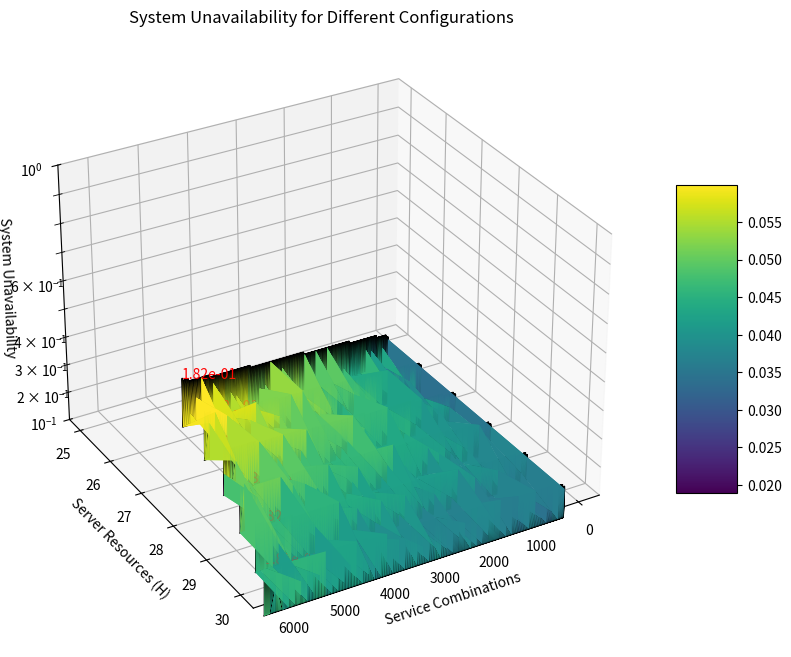

This figure's Python source:
import time
import matplotlib.pyplot as plt
import numpy as np
from itertools import combinations, chain
from mpl_toolkits.mplot3d import Axes3D

# 定数
n = 10  # サービス数
services = [i for i in range(1, n + 1)]
service_avail = [0.99] * n
server_avail = 0.99
h_add = 1  # サービス数が1増えるごとに使うサーバ台数の増加
server_resources = [25, 26, 27, 28, 29, 30]  # 複数のサーバリソースを設定

start_time = time.time()  # 処理開始時間

# ソフトウェアの可用性を計算する関数
def calc_software_av(services_group):
    indices = [services.index(s) for s in services_group]
    return np.prod([service_avail[i] for i in indices])

# サービスの組み合わせを生成する関数
def generate_service_combinations(services):
    all_combinations = []
    n = len(services)
    for num_software in range(1, n + 1):
        for indices in combinations(range(n - 1), num_software - 1):
            split_indices = list(chain([-1], indices, [n - 1]))
            combination = [services[split_indices[i] + 1: split_indices[i + 1] + 1] for i in range(len(split_indices) - 1)]
            all_combinations.append(combination)
    return all_combinations

# サービスのすべての組み合わせを生成
all_combinations = generate_service_combinations(services)

# システム非可用性を格納するリスト
system_unavailabilities = []

max_length = 0  # 最大の長さを追跡する変数

for H in server_resources:
    temp_unavailabilities = []
    for comb in all_combinations:
        redundancy = [1] * len(comb)  # 冗長化してないときのソフトウェアごとに使用するサーバリソースを計算
        num_r = [1] * len(comb)
        for i in range(len(comb)):
            redundancy[i] += (len(comb[i]) - 1) * h_add
        total_servers = sum(redundancy)
        base_redundancy = redundancy.copy()

        while total_servers <= H:
            software_availability = [calc_software_av(group) * server_avail for group in comb]
            system_avail = np.prod([1 - (1 - sa) ** int(r) for sa, r in zip(software_availability, num_r)])
            temp_unavailabilities.append(1 - system_avail)

            # システム可用性が最も上昇するように1つのソフトウェアを冗長化
            improvements = []
            for i in range(len(comb)):
                new_redundancy = redundancy.copy()
                new_num_r = num_r.copy()
                new_redundancy[i] += base_redundancy[i]
                new_num_r[i] += 1
                new_total_servers = sum(new_redundancy)
                if new_total_servers > H:
                    continue
                new_software_availability = [calc_software_av(group) * server_avail for group in comb]
                new_system_avail = np.prod([1 - (1 - sa) ** int(r) for sa, r in zip(new_software_availability, new_num_r)])
                improvement = new_system_avail - system_avail
                improvements.append((improvement, i, new_redundancy, new_num_r))

            if not improvements:
                break

            # 最大の改善をもたらす冗長化を適用
            best_improvement = max(improvements)
            redundancy = best_improvement[2]
            num_r = best_improvement[3]
            total_servers = sum(redundancy)

    max_length = max(max_length, len(temp_unavailabilities))  # 最大の長さを更新
    system_unavailabilities.append(temp_unavailabilities)

# 最大の長さに揃えるためにパディング
for unavailabilities in system_unavailabilities:
    while len(unavailabilities) < max_length:
        unavailabilities.append(np.nan)

# 面グラフを作成
fig = plt.figure(figsize=(12, 8))
ax = fig.add_subplot(111, projection='3d')

# X軸はサービスの組み合わせ、Y軸はサーバリソース、Z軸はシステム非可用性
X = np.arange(1, max_length + 1)
Y = np.array(server_resources)
X, Y = np.meshgrid(X, Y)
Z = np.array(system_unavailabilities)

ax.plot_surface(X, Y, Z, cmap='viridis')

# 各リソースにおけるシステム非可用性を黒線で追加
for i in range(len(server_resources)):
    ax.plot(X[i], [server_resources[i]] * max_length, Z[i], color='k', linewidth=1)

# 軸の設定
ax.set_xlabel('Service Combinations')
ax.set_ylabel('Server Resources (H)')
ax.set_zlabel('System Unavailability')
ax.set_zscale('log')
ax.set_title('System Unavailability for Different Configurations')

# グラフの視点を調整
ax.view_init(elev=30, azim=60)

# カラーバーを追加
mappable = ax.plot_surface(X, Y, Z, cmap='viridis')
fig.colorbar(mappable, ax=ax, shrink=0.5, aspect=5)

# 注釈を追加
for i in range(len(server_resources)):
    max_unavail = np.nanmax(Z[i])
    max_idx = np.nanargmax(Z[i])
    ax.text(X[i, max_idx], Y[i, max_idx], Z[i, max_idx], f'{max_unavail:.2e}', color='red')

end_time = time.time()  # 処理終了時間
elapsed_time = end_time - start_time  # 経過時間
print(f"Elapsed time: {elapsed_time:.2f} seconds")

plt.show()
